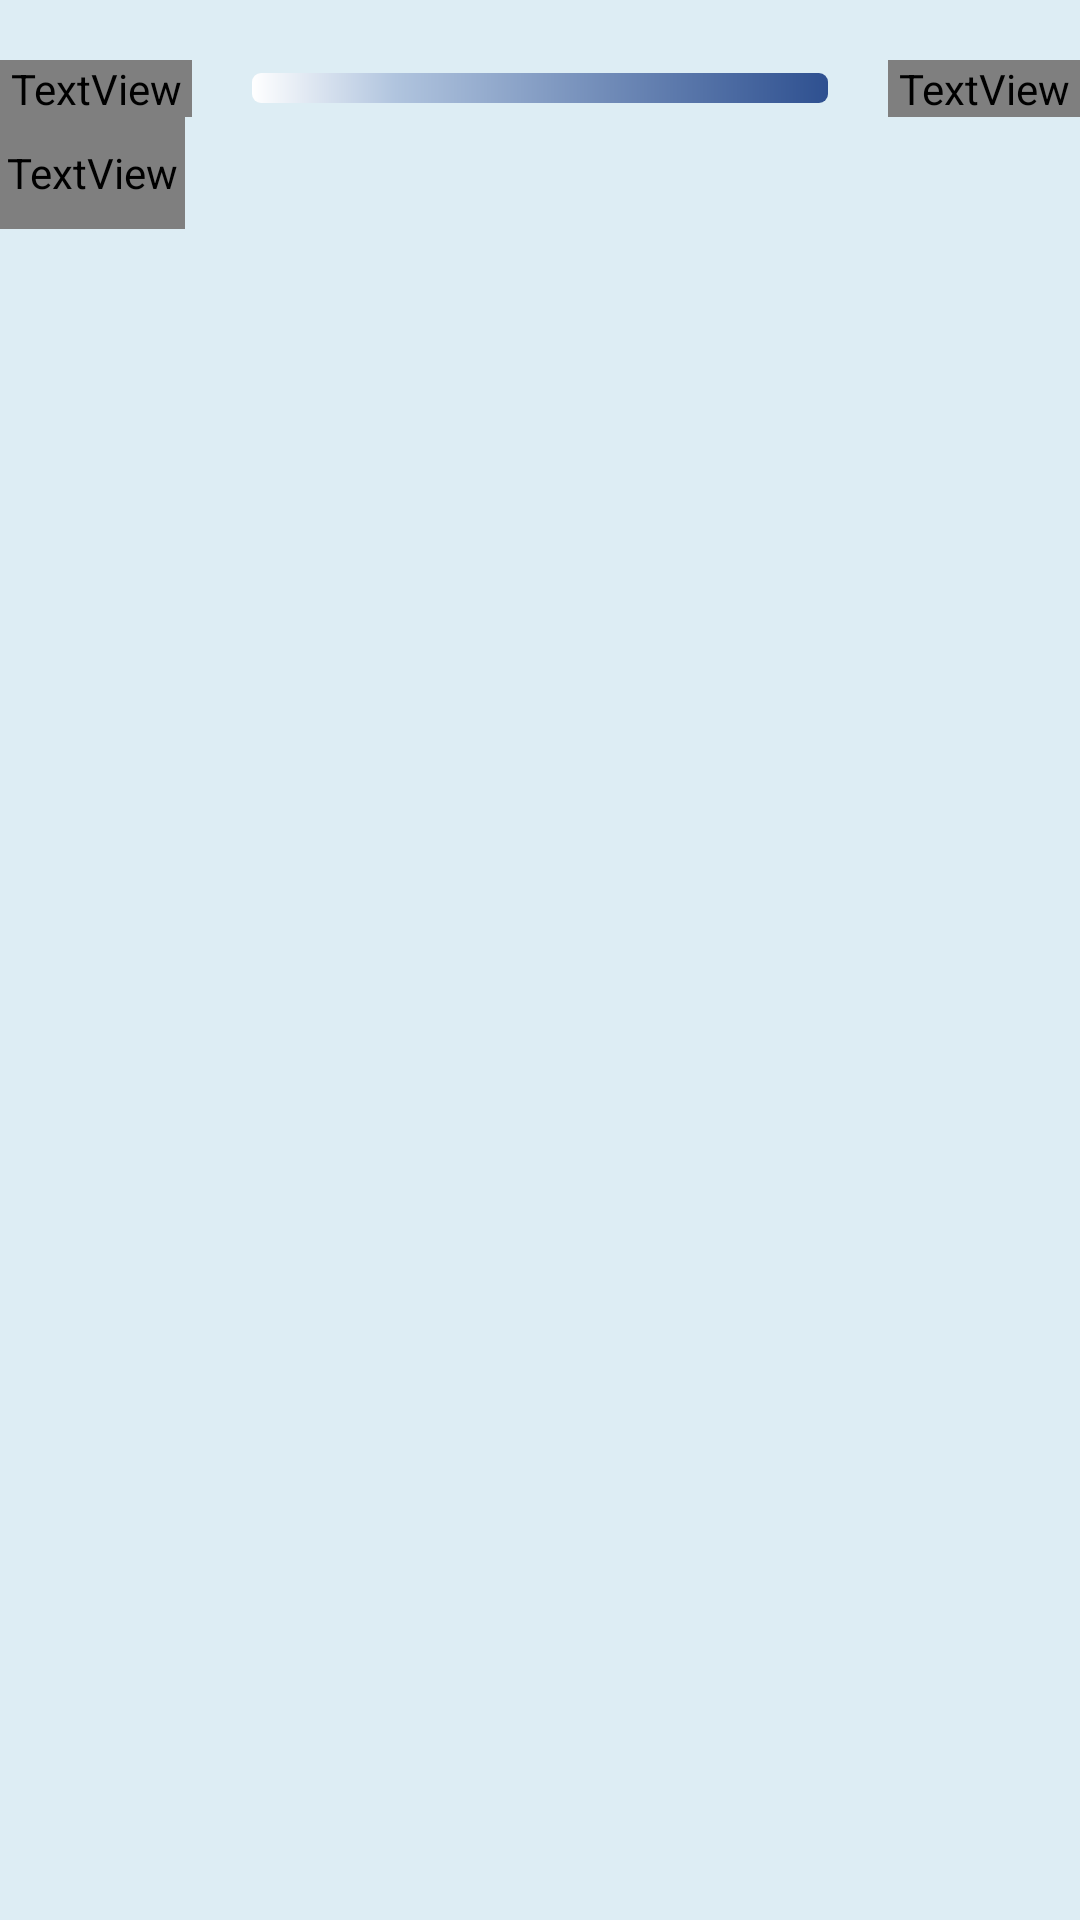

Layout XML and referenced resources for this Android screen:
<!-- AndroidManifest.xml: application theme Theme.Video -->
<!-- res/layout/fragment_room_home.xml -->
<?xml version="1.0" encoding="utf-8"?>
<LinearLayout xmlns:android="http://schemas.android.com/apk/res/android"
    xmlns:tools="http://schemas.android.com/tools"
    xmlns:app="http://schemas.android.com/apk/res-auto"
    android:fitsSystemWindows="true"
    android:layout_width="match_parent"
    android:layout_height="match_parent"
    android:background="@color/colorAliceBlue"
    android:orientation="vertical"
    tools:context=".RoomHomeFragment">

    
    <ScrollView
        android:layout_width="match_parent"
        android:layout_height="0dp"
        android:layout_marginVertical="20dp"
        android:layout_marginBottom="10dp"
        android:layout_weight="1"
        tools:ignore="UselessParent">
        <LinearLayout
            android:layout_width="match_parent"
            android:layout_height="wrap_content"
            android:orientation="vertical">

            
            <LinearLayout
                android:layout_width="match_parent"
                android:layout_height="wrap_content"
                android:gravity="center"
                android:orientation="horizontal">
                <TextView
                    android:layout_width="0dp"
                    android:layout_height="wrap_content"
                    android:gravity="right"
                    android:layout_weight="1"
                    android:text="0명"
                    android:textSize="15sp"
                    android:fontFamily="@font/mainfont01"
                    android:textColor="@color/colorYlnMnBlue"/>
                <LinearLayout
                    android:id="@+id/progress_bar"
                    android:layout_width="0dp"
                    android:layout_height="10dp"
                    android:layout_marginHorizontal="20dp"
                    android:layout_weight="3"
                    android:background="@drawable/people_progress_bar"
                    android:orientation="horizontal"/>
                <TextView
                    android:id="@+id/max_people"
                    android:layout_width="0dp"
                    android:layout_height="wrap_content"
                    android:layout_weight="1"
                    android:text="99명"
                    android:textSize="15sp"
                    android:fontFamily="@font/mainfont01"
                    android:textColor="@color/colorYlnMnBlue"/>
            </LinearLayout>
            

            <LinearLayout
                android:layout_width="match_parent"
                android:layout_height="wrap_content"
                android:orientation="horizontal">
                <LinearLayout
                    android:id="@+id/everytime"
                    android:layout_width="wrap_content"
                    android:layout_height="wrap_content"
                    android:layout_marginEnd="10dp"
                    android:orientation="vertical">
                    <TextView
                        android:layout_width="185px"
                        android:layout_height="112px"
                        android:gravity="center"
                        android:text="time"
                        android:textSize="22sp"
                        android:fontFamily="@font/bagel_fat_one_regular"
                        android:textColor="@color/colorYlnMnBlue"/>
                    <LinearLayout
                        android:id="@+id/my_time"
                        android:layout_width="wrap_content"
                        android:layout_height="wrap_content"
                        android:orientation="vertical" />
                </LinearLayout>

                
                <HorizontalScrollView
                    android:layout_width="match_parent"
                    android:layout_height="wrap_content">
                    <LinearLayout
                        android:id="@+id/day_list"
                        android:layout_width="wrap_content"
                        android:layout_height="wrap_content"
                        android:orientation="horizontal">

                        <LinearLayout
                            android:id="@+id/my_time_layout"
                            android:layout_width="match_parent"
                            android:layout_height="wrap_content"
                            android:orientation="vertical">
                        </LinearLayout>
                    </LinearLayout>
                </HorizontalScrollView>
            </LinearLayout>
        </LinearLayout>
    </ScrollView>
</LinearLayout>
<!-- resources referenced by this layout -->
<resources>
  <color name="colorAliceBlue">#DDEDF4</color>
  <color name="colorYlnMnBlue">#425276</color>
  <!-- drawable people_progress_bar (drawable) -->
  <?xml version="1.0" encoding="utf-8"?>
  <shape xmlns:android="http://schemas.android.com/apk/res/android"
      android:shape="rectangle">
      <corners android:radius="3dp" />
      <gradient
          android:startColor="#FFFFFF"
          android:centerColor="#B0C4DE"
          android:centerY="0.25"
          android:endColor="#2E5090"
          android:angle="0">
          <item android:offset="0.5" android:color="#6A8CCF"/>
          <item android:offset="0.75" android:color="#2E5090"/>
      </gradient>
  </shape>
  <style name="Theme.Video" parent="Base.Theme.Video" />
  <style name="Base.Theme.Video" parent="Theme.Material3.DayNight.NoActionBar">
          
          
          <item name="colorPrimaryDark">@color/colorYlnMnBlue</item>
      </style>
</resources>
